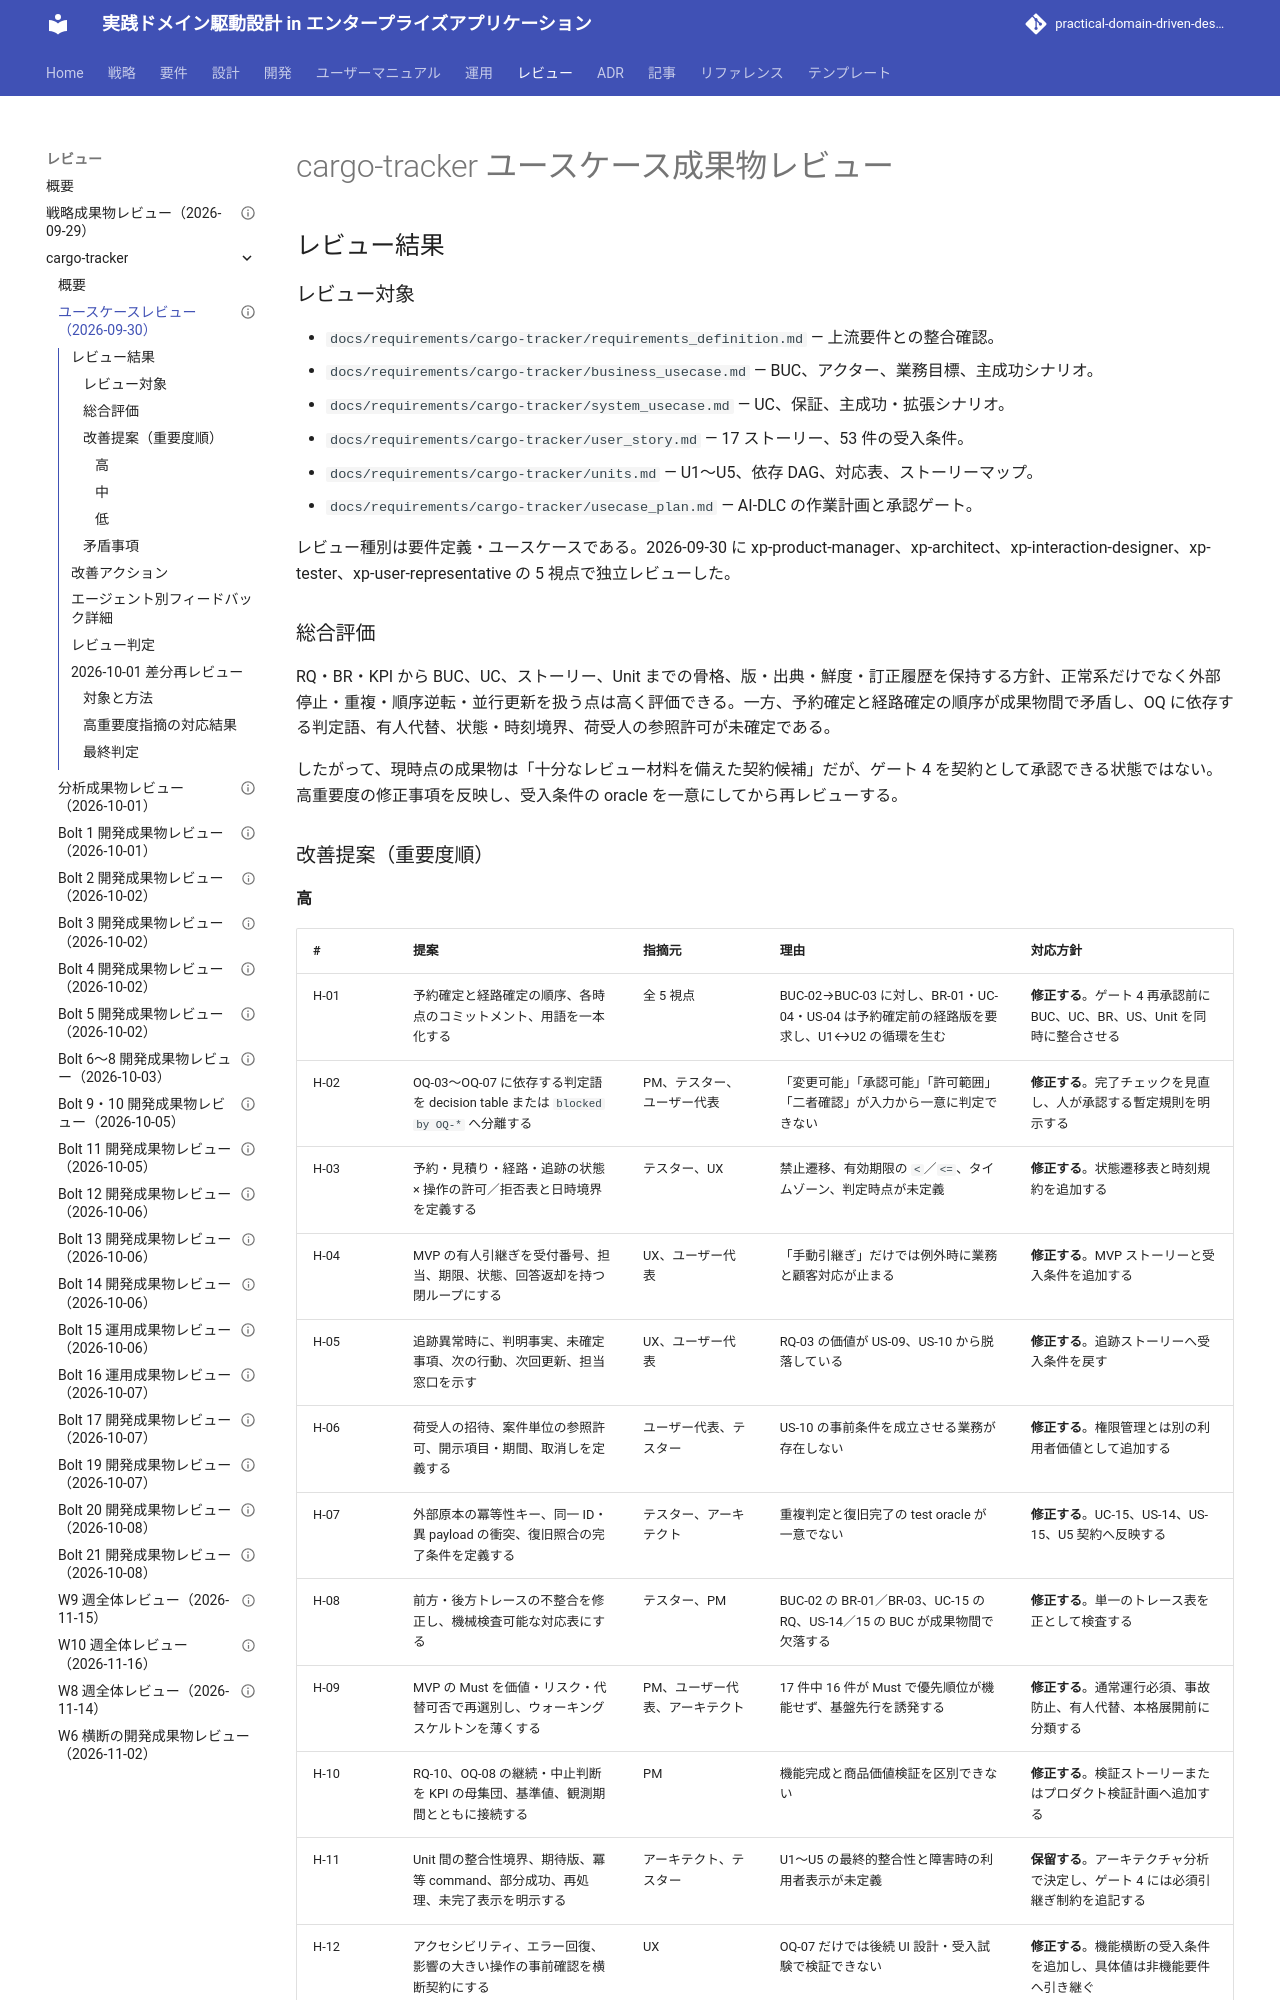

repository: k2works/practical-domain-driven-design-in-enterpris-application · page: develop/review/cargo-tracker/usecases_review_20260930/index.html · generator: mkdocs

---
type: Review
title: "cargo-tracker ユースケース成果物レビュー"
description: "cargo-tracker のビジネスユースケース、システムユースケース、ユーザーストーリー、Unit 定義に対する 5 つの XP 視点の統合レビュー。"
tags: [review, requirements, usecase]
status: stable
generated: { by: openai/codex-gpt-5, at: 2026-10-01T05:20:10Z }
verified:
  - { by: human:kakimomokuri, at: 2026-10-01T05:20:11Z }
---

# cargo-tracker ユースケース成果物レビュー

## レビュー結果

### レビュー対象

- `docs/requirements/cargo-tracker/requirements_definition.md` — 上流要件との整合確認。
- `docs/requirements/cargo-tracker/business_usecase.md` — BUC、アクター、業務目標、主成功シナリオ。
- `docs/requirements/cargo-tracker/system_usecase.md` — UC、保証、主成功・拡張シナリオ。
- `docs/requirements/cargo-tracker/user_story.md` — 17 ストーリー、53 件の受入条件。
- `docs/requirements/cargo-tracker/units.md` — U1〜U5、依存 DAG、対応表、ストーリーマップ。
- `docs/requirements/cargo-tracker/usecase_plan.md` — AI-DLC の作業計画と承認ゲート。

レビュー種別は要件定義・ユースケースである。2026-09-30 に xp-product-manager、xp-architect、xp-interaction-designer、xp-tester、xp-user-representative の 5 視点で独立レビューした。

### 総合評価

RQ・BR・KPI から BUC、UC、ストーリー、Unit までの骨格、版・出典・鮮度・訂正履歴を保持する方針、正常系だけでなく外部停止・重複・順序逆転・並行更新を扱う点は高く評価できる。一方、予約確定と経路確定の順序が成果物間で矛盾し、OQ に依存する判定語、有人代替、状態・時刻境界、荷受人の参照許可が未確定である。

したがって、現時点の成果物は「十分なレビュー材料を備えた契約候補」だが、ゲート 4 を契約として承認できる状態ではない。高重要度の修正事項を反映し、受入条件の oracle を一意にしてから再レビューする。

### 改善提案（重要度順）

#### 高

| # | 提案 | 指摘元 | 理由 | 対応方針 |
| :--- | :--- | :--- | :--- | :--- |
| H-01 | 予約確定と経路確定の順序、各時点のコミットメント、用語を一本化する | 全 5 視点 | BUC-02→BUC-03 に対し、BR-01・UC-04・US-04 は予約確定前の経路版を要求し、U1↔U2 の循環を生む | **修正する**。ゲート 4 再承認前に BUC、UC、BR、US、Unit を同時に整合させる |
| H-02 | OQ-03〜OQ-07 に依存する判定語を decision table または `blocked by OQ-*` へ分離する | PM、テスター、ユーザー代表 | 「変更可能」「承認可能」「許可範囲」「二者確認」が入力から一意に判定できない | **修正する**。完了チェックを見直し、人が承認する暫定規則を明示する |
| H-03 | 予約・見積り・経路・追跡の状態 × 操作の許可／拒否表と日時境界を定義する | テスター、UX | 禁止遷移、有効期限の `<`／`<=`、タイムゾーン、判定時点が未定義 | **修正する**。状態遷移表と時刻規約を追加する |
| H-04 | MVP の有人引継ぎを受付番号、担当、期限、状態、回答返却を持つ閉ループにする | UX、ユーザー代表 | 「手動引継ぎ」だけでは例外時に業務と顧客対応が止まる | **修正する**。MVP ストーリーと受入条件を追加する |
| H-05 | 追跡異常時に、判明事実、未確定事項、次の行動、次回更新、担当窓口を示す | UX、ユーザー代表 | RQ-03 の価値が US-09、US-10 から脱落している | **修正する**。追跡ストーリーへ受入条件を戻す |
| H-06 | 荷受人の招待、案件単位の参照許可、開示項目・期間、取消しを定義する | ユーザー代表、テスター | US-10 の事前条件を成立させる業務が存在しない | **修正する**。権限管理とは別の利用者価値として追加する |
| H-07 | 外部原本の冪等性キー、同一 ID・異 payload の衝突、復旧照合の完了条件を定義する | テスター、アーキテクト | 重複判定と復旧完了の test oracle が一意でない | **修正する**。UC-15、US-14、US-15、U5 契約へ反映する |
| H-08 | 前方・後方トレースの不整合を修正し、機械検査可能な対応表にする | テスター、PM | BUC-02 の BR-01／BR-03、UC-15 の RQ、US-14／15 の BUC が成果物間で欠落する | **修正する**。単一のトレース表を正として検査する |
| H-09 | MVP の Must を価値・リスク・代替可否で再選別し、ウォーキングスケルトンを薄くする | PM、ユーザー代表、アーキテクト | 17 件中 16 件が Must で優先順位が機能せず、基盤先行を誘発する | **修正する**。通常運行必須、事故防止、有人代替、本格展開前に分類する |
| H-10 | RQ-10、OQ-08 の継続・中止判断を KPI の母集団、基準値、観測期間とともに接続する | PM | 機能完成と商品価値検証を区別できない | **修正する**。検証ストーリーまたはプロダクト検証計画へ追加する |
| H-11 | Unit 間の整合性境界、期待版、冪等 command、部分成功、再処理、未完了表示を明示する | アーキテクト、テスター | U1〜U5 の最終的整合性と障害時の利用者表示が未定義 | **保留する**。アーキテクチャ分析で決定し、ゲート 4 には必須引継ぎ制約を追記する |
| H-12 | アクセシビリティ、エラー回復、影響の大きい操作の事前確認を横断契約にする | UX | OQ-07 だけでは後続 UI 設計・受入試験で検証できない | **修正する**。機能横断の受入条件を追加し、具体値は非機能要件へ引き継ぐ |
| H-13 | 品質要求を NFR ID 化し、UC・US・Unit・テスト戦略へ接続する | アーキテクト、テスター | SLA、RTO/RPO、監査、性能、鮮度の承認漏れを防げない | **保留する**。`analyzing-non-functional` で決定し、現成果物には引継ぎ表を追加する |
